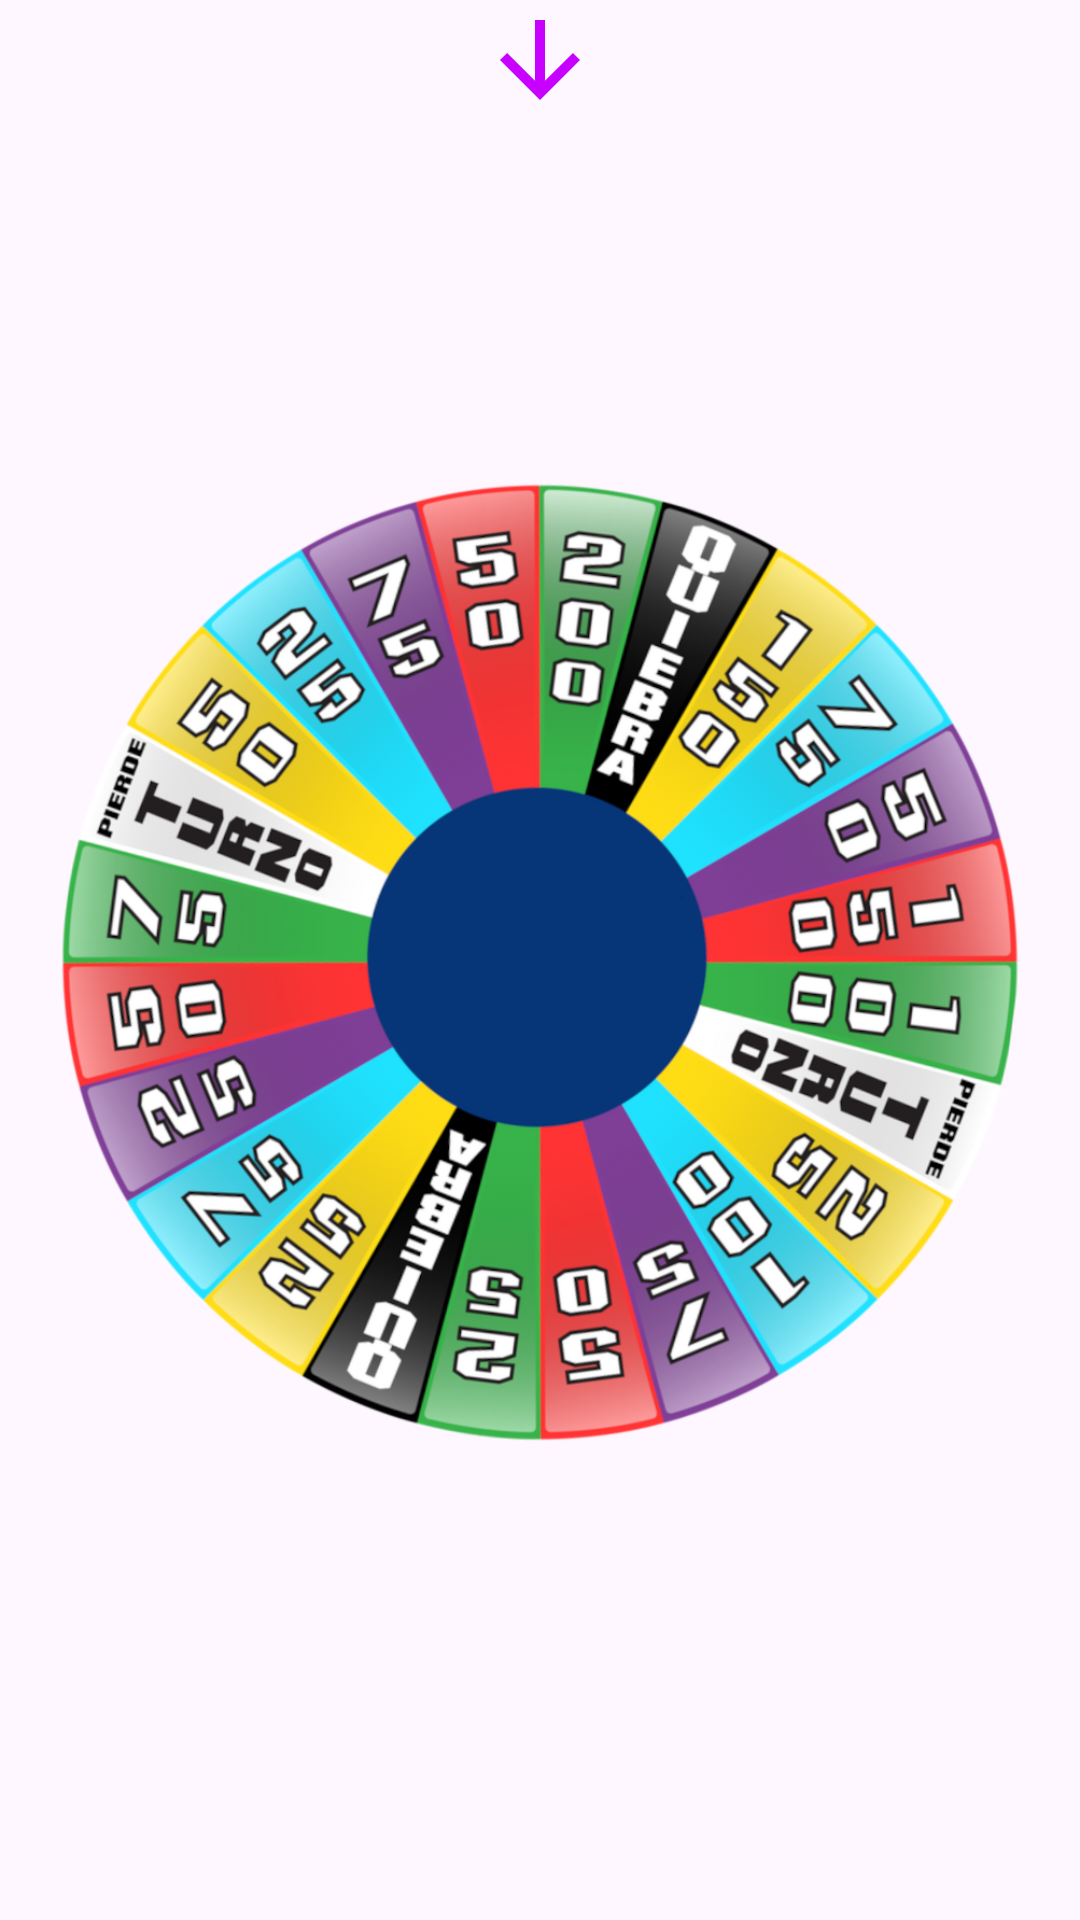

Produce the Android XML layout that renders to this screen, including the resource entries it uses.
<!-- AndroidManifest.xml: application theme Theme.TestRuleta -->
<!-- res/layout/fragment_ruleta.xml -->
<?xml version="1.0" encoding="utf-8"?>
<FrameLayout xmlns:android="http://schemas.android.com/apk/res/android"
    xmlns:tools="http://schemas.android.com/tools"
    android:layout_width="420dp"
    android:layout_height="440dp"
    android:layout_gravity="center"
    tools:context=".RuletaFragment">

    
    <ImageView
        android:id="@+id/ruletaView"
        android:layout_width="match_parent"
        android:layout_height="match_parent"
        android:src="@drawable/ruleta"
        android:layout_gravity="center"
        />

    
    <ImageView
        android:layout_width="40dp"
        android:layout_height="40dp"
        android:src="@drawable/down"
        android:layout_gravity="top|center_horizontal" />

</FrameLayout>
<!-- resources referenced by this layout -->
<resources>
  <!-- drawable down (drawable) -->
  <vector xmlns:android="http://schemas.android.com/apk/res/android" android:height="24dp" android:tint="#C800FF" android:viewportHeight="24" android:viewportWidth="24" android:width="24dp">
        
      <path android:fillColor="@android:color/white" android:pathData="M20,12l-1.41,-1.41L13,16.17V4h-2v12.17l-5.58,-5.59L4,12l8,8 8,-8z"/>
      
  </vector>
  <!-- drawable ruleta: png bitmap (drawable, 767368 bytes) -->
  <style name="Theme.TestRuleta" parent="Base.Theme.TestRuleta" />
  <style name="Base.Theme.TestRuleta" parent="Theme.Material3.DayNight.NoActionBar">
          
          
      </style>
</resources>
